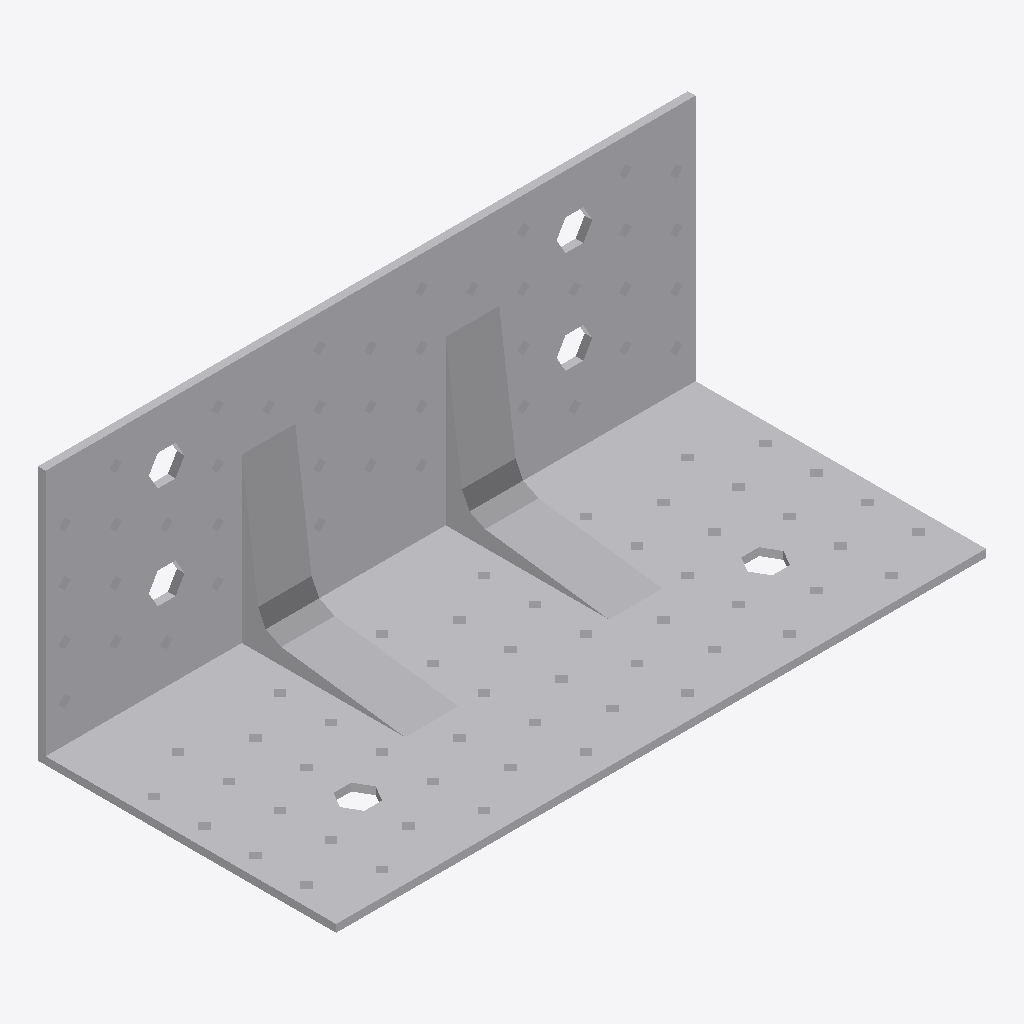
Isometric view of an IFC building model (IFC-SPF (STEP), schema IFC2X3, length unit foot), seen from the south-west, elements coloured by IFC class: 1 other element (light grey).
Extent 0.255 m × 0.117 m × 0.100 m (x, y, z). Storeys (1): Level 1 at 0.00 m. Elements (1): 1 IfcBuildingElementProxy.

HEADER;
FILE_DESCRIPTION(('ViewDefinition [CoordinationView]'),'2;1');
FILE_NAME('','2023-03-17T13:29:54',(''),(''),'The EXPRESS Data Manager Version 5.01.0100.02.64','20130308_1515(x64) - Exporter 2014.0.2013.0308 -','');
FILE_SCHEMA(('IFC2X3'));
ENDSEC;
DATA;
#87=IFCPROJECT('2yLul87gL9fOfpfh9sWEiD',#41,'',$,$,'S:\\@Technology\\9.BIMCAD EU\\2.PROJECTS\\ES-226165 BIMCAD EU_47 model first batch\\Working\\3D with Holes\\RFA 3D\\C_ABR255_3D_Cad_MULT_Prod.ifc','',(#76,#84),#71);
#10824=IFCSITE('2yLul87gL9fOfpfh9sWEiF',#41,'Default',$,'',#10823,$,$,.ELEMENT.,(42,24,53,508911),(-71,-15,-29,-58837),0.0,$,$);
#97=IFCBUILDING('2yLul87gL9fOfpfh9sWEiC',#41,'',$,$,#32,$,'',.ELEMENT.,$,$,#93);
#106=IFCBUILDINGSTOREY('2yLul87gL9fOfpfhA9Vn58',#41,'Level 1',$,$,#104,$,'Level 1',.ELEMENT.,0.0);
#10714=IFCBUILDINGELEMENTPROXY('26AJtlApH3dObotf8ivFub',#41,'C_ABR255_3D_Cad_MULT_Prod:C_ABR255_3D_Cad_MULT_Prod:100046',$,'C_ABR255_3D_Cad_MULT_Prod',#10712,#10707,'100046',.ELEMENT.);
ENDSEC;
